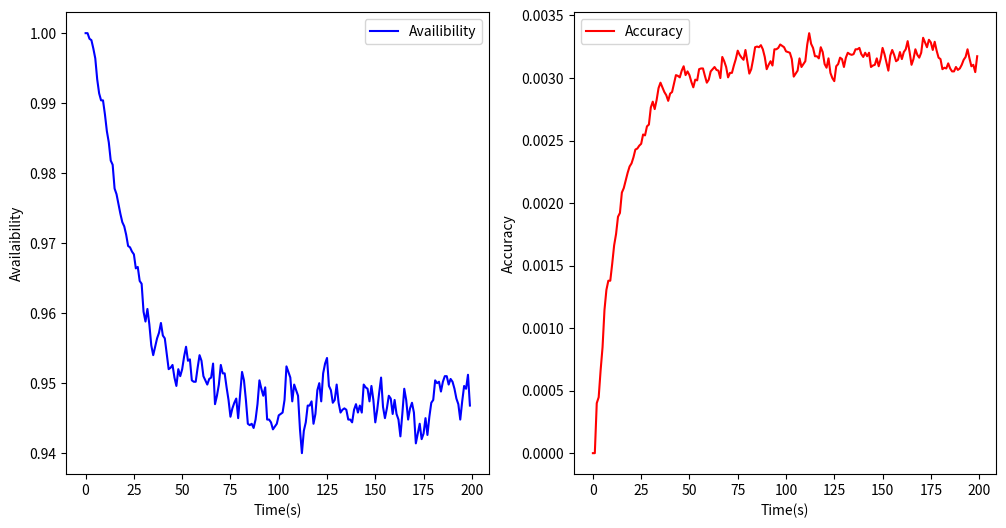

Source code (Python):
import numpy as np
import matplotlib.pyplot as plt

# Values
lambda_1 = 0.1
mu_1 = 0.1
lambda_s = 0.05
mu_s = 0.05

# Matrix
A = [(-lambda_1, lambda_1, 0, 0, 0, 0), (mu_1, -mu_1-lambda_s, lambda_s, 0, 0, 0),
          (0, mu_s, -mu_s-mu_1-lambda_s, mu_1, 0, lambda_s), (mu_s, 0, lambda_1, -mu_s-lambda_1, 0, 0),
          (0, 0, 0, 2*mu_s, -2*mu_s-lambda_1, lambda_1), (0, 0, 2*mu_s, 0, mu_1, -2*mu_s-mu_1)]

failure_state = 5

t = 200  # time of the mission
delta_t = 1
i_t_mission = 0  # Counter of state at the end  # Every element is for every delta time
iterations = 5000
Av = [[0] * int((t/delta_t)) for iteration in range(iterations)]

for it in range(iterations):
    t_mission = 0
    i = 0
    while t_mission < t:
        state_time = -np.log(np.random.rand()) / abs(A[i][i])

        if i != failure_state:  # Counter over time of availaibility
            ind_counter_start = t_mission // delta_t
            ind_counter_final = min((t_mission + state_time) // delta_t, len(Av[0]))
            for index in range(int(ind_counter_start), int(ind_counter_final)):
                Av[it][index] += 1

        t_mission += state_time

        # State changement
        proba = []
        for j in range(len(A[0])):
            if j == i:
                proba.append(0)
            if j != i:
                proba.append(A[i][j] / abs(A[i][i]))
        rand = np.random.rand()
        for j in range(len(A[0])):
            if sum(proba[:j]) < rand <= sum(proba[:j + 1]):
                i = j

    if i != failure_state:
        i_t_mission += 1

print('A(t_mission) =',i_t_mission/iterations)

Availaibility = np.mean(Av, axis=0)
Accuracy = np.std(Av, axis=0) / np.sqrt(iterations)

time_list = [t for t in range(0, int(t), int(delta_t))]

plt.figure(figsize=(12, 6))

plt.subplot(1, 2, 1)
plt.plot(time_list,  Availaibility, label='Availibility', color='blue')
plt.legend()
plt.xlabel('Time(s)')
plt.ylabel('Availaibility')

plt.subplot(1, 2, 2)
plt.plot(time_list,  Accuracy, label='Accuracy', color='red')
plt.legend()
plt.xlabel('Time(s)')
plt.ylabel('Accuracy')

plt.show()





